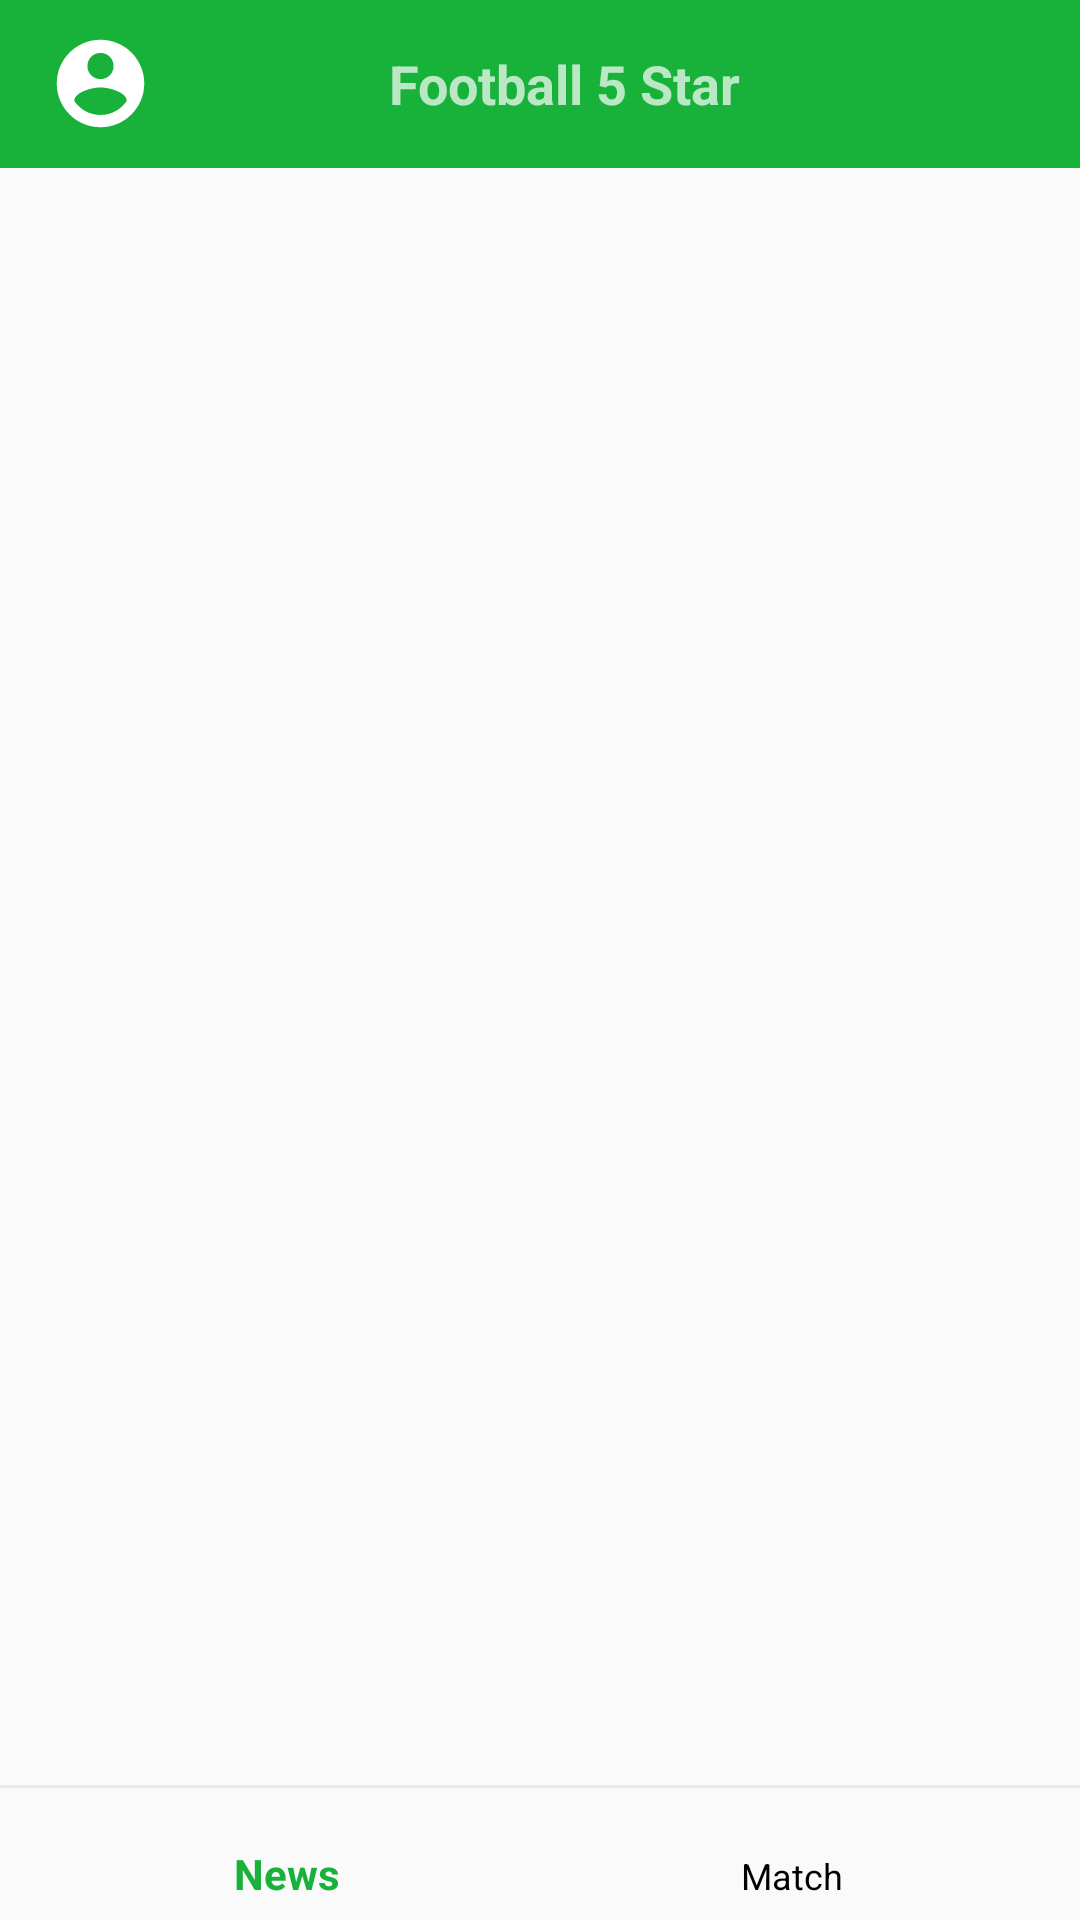

Android layout source for this screen:
<!-- AndroidManifest.xml: activity theme AppTheme.NoActionBar -->
<!-- res/layout/activity_main.xml -->
<?xml version="1.0" encoding="utf-8"?>
<android.support.v4.widget.DrawerLayout xmlns:android="http://schemas.android.com/apk/res/android"
    xmlns:app="http://schemas.android.com/apk/res-auto"
    xmlns:tools="http://schemas.android.com/tools"
    android:id="@+id/drawer_layout"
    android:layout_width="match_parent"
    android:layout_height="match_parent"
    android:fitsSystemWindows="true"
    tools:openDrawer="start">

    <include
        layout="@layout/app_bar_main"
        android:layout_width="match_parent"
        android:layout_height="match_parent" />


    <android.support.design.widget.NavigationView
        android:id="@+id/nav_view"
        android:layout_width="match_parent"
        android:layout_height="match_parent"
        android:layout_gravity="start"
        android:layout_marginEnd="@dimen/margin_padding_5dp"
        android:layout_marginRight="-65dp"
        android:fitsSystemWindows="true"
        app:headerLayout="@layout/nav_header_main"
        app:itemIconTint="@drawable/nav_item_color_state"
        app:itemTextColor="@drawable/nav_item_color_state"
        app:menu="@menu/bottom_navigation" />

</android.support.v4.widget.DrawerLayout>
<!-- res/layout/app_bar_main.xml (included above) -->
<?xml version="1.0" encoding="utf-8"?>
<android.support.design.widget.CoordinatorLayout xmlns:android="http://schemas.android.com/apk/res/android"
    xmlns:app="http://schemas.android.com/apk/res-auto"
    xmlns:tools="http://schemas.android.com/tools"
    android:layout_width="match_parent"
    android:layout_height="match_parent"
    android:fitsSystemWindows="true">

    <RelativeLayout xmlns:android="http://schemas.android.com/apk/res/android"
        xmlns:app="http://schemas.android.com/apk/res-auto"
        xmlns:tools="http://schemas.android.com/tools"
        android:layout_width="match_parent"
        android:layout_height="match_parent"
        android:fitsSystemWindows="true"
        tools:context="com.app.football5star.Activities.MainActivity">

        <android.support.design.widget.AppBarLayout
            android:id="@+id/action_bar"
            android:layout_width="match_parent"
            android:layout_height="wrap_content"
            android:theme="@style/AppTheme.AppBarOverlay">

            <android.support.v7.widget.Toolbar
                android:id="@+id/toolbar"
                android:layout_width="match_parent"
                android:layout_height="?attr/actionBarSize"
                android:background="?attr/colorPrimary"
                app:popupTheme="@style/AppTheme.PopupOverlay">

                <include layout="@layout/custom_bar_layout" />

            </android.support.v7.widget.Toolbar>

        </android.support.design.widget.AppBarLayout>


        <FrameLayout
            android:id="@+id/content_frame"
            android:layout_width="match_parent"
            android:layout_height="match_parent"
            android:layout_below="@id/action_bar"
            android:layout_marginBottom="45dp"
            app:layout_behavior="@string/appbar_scrolling_view_behavior" />

        <include
            layout="@layout/bottombarlayout"
            android:layout_width="match_parent"
            android:layout_height="45dp"
            android:layout_alignParentBottom="true" />

    </RelativeLayout>

</android.support.design.widget.CoordinatorLayout>
<!-- res/layout/nav_header_main.xml (included above) -->
<?xml version="1.0" encoding="utf-8"?>
<LinearLayout xmlns:android="http://schemas.android.com/apk/res/android"
    android:id="@+id/view_container"
    android:layout_width="match_parent"
    android:layout_height="@dimen/nav_header_height"
    android:background="@color/green_color"
    android:gravity="center"
    android:orientation="vertical"
    android:theme="@style/ThemeOverlay.AppCompat.Dark">

    <TextView
        android:layout_width="wrap_content"
        android:layout_height="wrap_content"
        android:padding="10dp"
        android:text="@string/app_name"
        android:textColor="@android:color/white"
        android:textSize="@dimen/Font_Normal_20"
        android:textStyle="bold" />

    <TextView
        android:id="@+id/txtLoginBtn"
        android:layout_width="wrap_content"
        android:layout_height="wrap_content"
        android:layout_marginTop="@dimen/margin_padding_10dp"
        android:background="@drawable/white_border"
        android:paddingLeft="@dimen/margin_padding_20dp"
        android:paddingTop="@dimen/margin_padding_10dp"
        android:paddingRight="@dimen/margin_padding_20dp"
        android:paddingBottom="@dimen/margin_padding_10dp"
        android:text="@string/login"
        android:textColor="@android:color/white" />


</LinearLayout>
<!-- res/layout/custom_bar_layout.xml (included above) -->
<?xml version="1.0" encoding="utf-8"?>
<android.support.constraint.ConstraintLayout xmlns:android="http://schemas.android.com/apk/res/android"
    android:layout_width="match_parent"
    android:layout_height="wrap_content">

    <TableLayout xmlns:android="http://schemas.android.com/apk/res/android"
        android:layout_width="match_parent"
        android:layout_height="wrap_content"
        android:gravity="center_vertical"
        android:orientation="horizontal">

        <TableRow>

            <ImageButton
                android:id="@+id/actionBarProfileImg"
                android:layout_width="35dp"
                android:layout_height="35dp"
                android:layout_alignParentTop="true"
                android:layout_centerHorizontal="true"
                android:layout_gravity="center_vertical"
                android:background="@android:color/transparent"
                android:src="@drawable/ic_user_24dp" />

            <TextView
                android:layout_width="wrap_content"
                android:layout_height="wrap_content"
                android:layout_alignParentTop="true"
                android:layout_weight="1"
                android:gravity="center_horizontal"
                android:padding="10dp"
                android:text="@string/app_name"
                android:textAppearance="?android:attr/textAppearanceMedium"
                android:textStyle="bold" />

            <View
                android:layout_width="35dp"
                android:layout_height="match_parent"
                android:visibility="invisible" />

        </TableRow>

    </TableLayout>
</android.support.constraint.ConstraintLayout>
<!-- res/layout/bottombarlayout.xml (included above) -->
<?xml version="1.0" encoding="utf-8"?>
<android.support.design.widget.BottomNavigationView xmlns:android="http://schemas.android.com/apk/res/android"
    xmlns:app="http://schemas.android.com/apk/res-auto"
    android:id="@+id/navigation"
    android:layout_width="match_parent"
    android:layout_height="wrap_content"
    android:background="@drawable/divider_bottom_nav_bar"
    android:layout_alignParentBottom="true"
    app:itemIconTint="@drawable/nav_item_color_state"
    app:itemTextColor="@drawable/nav_item_color_state"
    app:menu="@menu/bottom_navigation" />
<!-- resources referenced by this layout -->
<resources>
  <color name="green_color">#18B23B</color>
  <dimen name="Font_Normal_20">20sp</dimen>
  <dimen name="margin_padding_10dp">10dp</dimen>
  <dimen name="margin_padding_20dp">20dp</dimen>
  <dimen name="margin_padding_5dp">5dp</dimen>
  <dimen name="nav_header_height">200dp</dimen>
  <!-- drawable divider_bottom_nav_bar (drawable) -->
  <?xml version="1.0" encoding="utf-8"?>
  <layer-list xmlns:android="http://schemas.android.com/apk/res/android">
  
      <item
          android:bottom="-2dp"
          android:left="-2dp"
          android:right="-2dp">
          <shape>
              <solid android:color="@android:color/transparent" />
              <stroke
                  android:width="1dp"
                  android:color="#EAEAEA" />
          </shape>
  
      </item>
  
  </layer-list>
  <!-- drawable ic_user_24dp (drawable) -->
  <vector xmlns:android="http://schemas.android.com/apk/res/android"
      android:width="35dp"
      android:height="35dp"
      android:tint="#FFFFFF"
      android:viewportHeight="24.0"
      android:viewportWidth="24.0">
      <path
          android:fillColor="#FF000000"
          android:pathData="M12,2C6.48,2 2,6.48 2,12s4.48,10 10,10 10,-4.48 10,-10S17.52,2 12,2zM12,5c1.66,0 3,1.34 3,3s-1.34,3 -3,3 -3,-1.34 -3,-3 1.34,-3 3,-3zM12,19.2c-2.5,0 -4.71,-1.28 -6,-3.22 0.03,-1.99 4,-3.08 6,-3.08 1.99,0 5.97,1.09 6,3.08 -1.29,1.94 -3.5,3.22 -6,3.22z" />
  </vector>
  <!-- drawable nav_item_color_state (drawable) -->
  <?xml version="1.0" encoding="utf-8"?>
  <selector xmlns:android="http://schemas.android.com/apk/res/android">
      <item android:color="@color/green_color" android:state_checked="true" />
      <item android:color="@android:color/black"  />
  </selector>
  <!-- drawable white_border (drawable) -->
  <?xml version="1.0" encoding="utf-8"?>
  <shape xmlns:android="http://schemas.android.com/apk/res/android" >
      <stroke android:width="0.60dp"
          android:color="#ffffff"/>
      <gradient
          android:angle="225" />
      <corners
          android:radius="1dp" />
  </shape>
  <string name="app_name">Football 5 Star</string>
  <string name="login">Log In</string>
  <style name="AppTheme.AppBarOverlay" parent="ThemeOverlay.AppCompat.Dark.ActionBar" />
  <style name="AppTheme.PopupOverlay" parent="ThemeOverlay.AppCompat.Light" />
  <style name="AppTheme.NoActionBar">
          <item name="windowActionBar">false</item>
          <item name="windowNoTitle">true</item>
      </style>
</resources>
